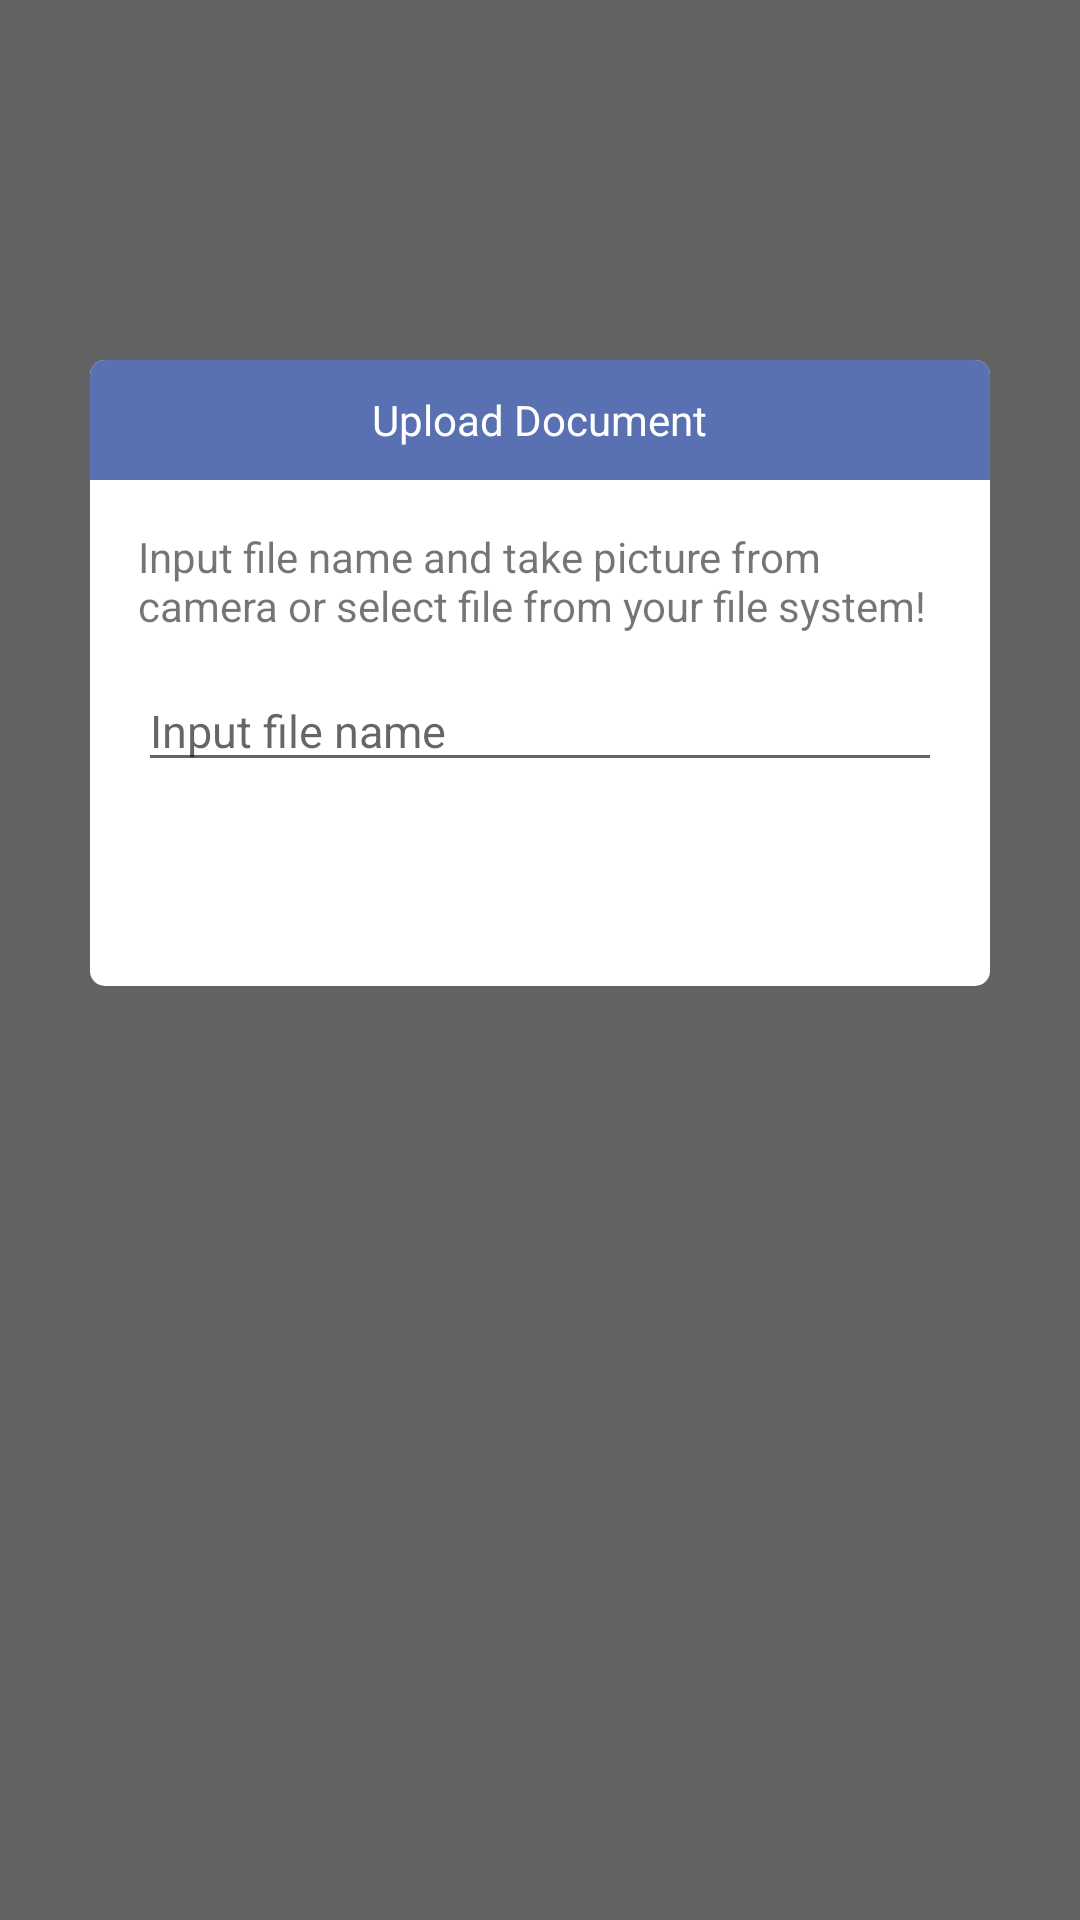

This screen was rendered from an Android layout file. Write that file and the resources it references.
<!-- AndroidManifest.xml: application theme AppTheme -->
<!-- res/layout/dialog_upload.xml -->
<?xml version="1.0" encoding="utf-8"?>
<RelativeLayout xmlns:android="http://schemas.android.com/apk/res/android"
    xmlns:app="http://schemas.android.com/apk/res-auto"
    xmlns:tools="http://schemas.android.com/tools"
    android:orientation="vertical" android:layout_width="match_parent"
    android:layout_height="match_parent">

    <TextView
        android:id="@+id/textView24"
        android:layout_width="match_parent"
        android:layout_height="match_parent"
        android:layout_alignParentLeft="true"
        android:layout_alignParentTop="true"
        android:alpha="0.6"
        android:background="#000000" />

    <androidx.constraintlayout.widget.ConstraintLayout
        android:id="@+id/main_layout"
        android:layout_width="300dp"
        android:layout_height="wrap_content"
        android:layout_centerHorizontal="true"
        android:layout_centerVertical="false"
        android:layout_marginRight="28dp"
        android:layout_marginTop="120dp"
        android:background="@drawable/dialog_back">

        <RelativeLayout
            android:id="@+id/title_layout"
            android:layout_width="0dp"
            android:layout_height="40dp"
            android:background="@drawable/dialog_title_back"
            app:layout_constraintLeft_toLeftOf="parent"
            app:layout_constraintRight_toRightOf="parent"
            app:layout_constraintTop_toTopOf="parent">

            <TextView
                android:id="@+id/textView72"
                android:layout_width="wrap_content"
                android:layout_height="match_parent"
                android:layout_centerHorizontal="true"
                android:layout_marginLeft="16dp"
                android:gravity="center_vertical"
                android:text="Upload Document"
                android:textColor="#ffffff" />

            <Button
                android:id="@+id/closeBtn"
                android:layout_width="28dp"
                android:layout_height="28dp"
                android:layout_alignParentRight="true"
                android:layout_centerVertical="true"
                android:layout_marginRight="10dp"
                android:background="@drawable/close_white" />
        </RelativeLayout>

        <EditText
            android:id="@+id/urlText"
            android:layout_width="0dp"
            android:layout_height="wrap_content"
            android:layout_marginEnd="16dp"
            android:layout_marginStart="16dp"
            android:layout_marginTop="12dp"
            android:ems="10"
            android:hint="Input file name"
            android:inputType="textPersonName"
            android:textSize="15sp"
            app:layout_constraintEnd_toEndOf="parent"
            app:layout_constraintStart_toStartOf="parent"
            app:layout_constraintTop_toBottomOf="@+id/textView19" />

        <Button
            android:id="@+id/pic_bt"
            android:layout_width="wrap_content"
            android:layout_height="36dp"
            android:layout_marginBottom="16dp"
            android:layout_marginLeft="16dp"
            android:layout_marginTop="16dp"
            android:background="@drawable/bt_back"
            android:paddingLeft="8dp"
            android:paddingRight="8dp"
            android:text="Upload Picture"
            android:textAllCaps="false"
            android:textColor="#ffffff"
            app:layout_constraintBottom_toBottomOf="parent"
            app:layout_constraintLeft_toLeftOf="parent"
            app:layout_constraintTop_toBottomOf="@+id/urlText" />

        <Button
            android:id="@+id/file_bt"
            android:layout_width="wrap_content"
            android:layout_height="36dp"
            android:layout_marginBottom="16dp"
            android:layout_marginTop="16dp"
            android:layout_marginRight="16dp"
            android:background="@drawable/bt_back"
            android:paddingLeft="8dp"
            android:paddingRight="8dp"
            android:text="Upload File"
            android:textAllCaps="false"
            android:textColor="#ffffff"
            app:layout_constraintBottom_toBottomOf="parent"
            app:layout_constraintEnd_toEndOf="parent"
            app:layout_constraintTop_toBottomOf="@+id/urlText" />

        <TextView
            android:id="@+id/textView19"
            android:layout_width="0dp"
            android:layout_height="wrap_content"
            android:layout_marginEnd="16dp"
            android:layout_marginLeft="16dp"
            android:layout_marginRight="16dp"
            android:layout_marginStart="16dp"
            android:layout_marginTop="16dp"
            android:text="Input file name and take picture from camera or select file from your file system!"
            app:layout_constraintEnd_toEndOf="parent"
            app:layout_constraintStart_toStartOf="parent"
            app:layout_constraintTop_toBottomOf="@+id/title_layout" />

    </androidx.constraintlayout.widget.ConstraintLayout>

</RelativeLayout>
<!-- resources referenced by this layout -->
<resources>
  <!-- drawable dialog_back (drawable) -->
  <?xml version="1.0" encoding="utf-8"?>
  <shape xmlns:android="http://schemas.android.com/apk/res/android" >
      <solid android:color="#FFFFFF"/>
      <corners
          android:radius="5dp" />
  </shape>
  <!-- drawable dialog_title_back (drawable) -->
  <?xml version="1.0" encoding="utf-8"?>
  <shape xmlns:android="http://schemas.android.com/apk/res/android" >
      <solid android:color="@color/colorPrimary"/>
      <corners
          android:topLeftRadius="5dp"
          android:topRightRadius="5dp"/>
  </shape>
  <style name="AppTheme" parent="Theme.AppCompat.Light.DarkActionBar">
          
          <item name="colorPrimary">@color/colorPrimary</item>
          <item name="colorPrimaryDark">@color/colorPrimaryDark</item>
          <item name="colorAccent">@color/colorAccent</item>
      </style>
  <color name="colorPrimary">#5970b2</color>
  <color name="colorPrimaryDark">#303f9f</color>
  <color name="colorAccent">#5970b2</color>
</resources>
